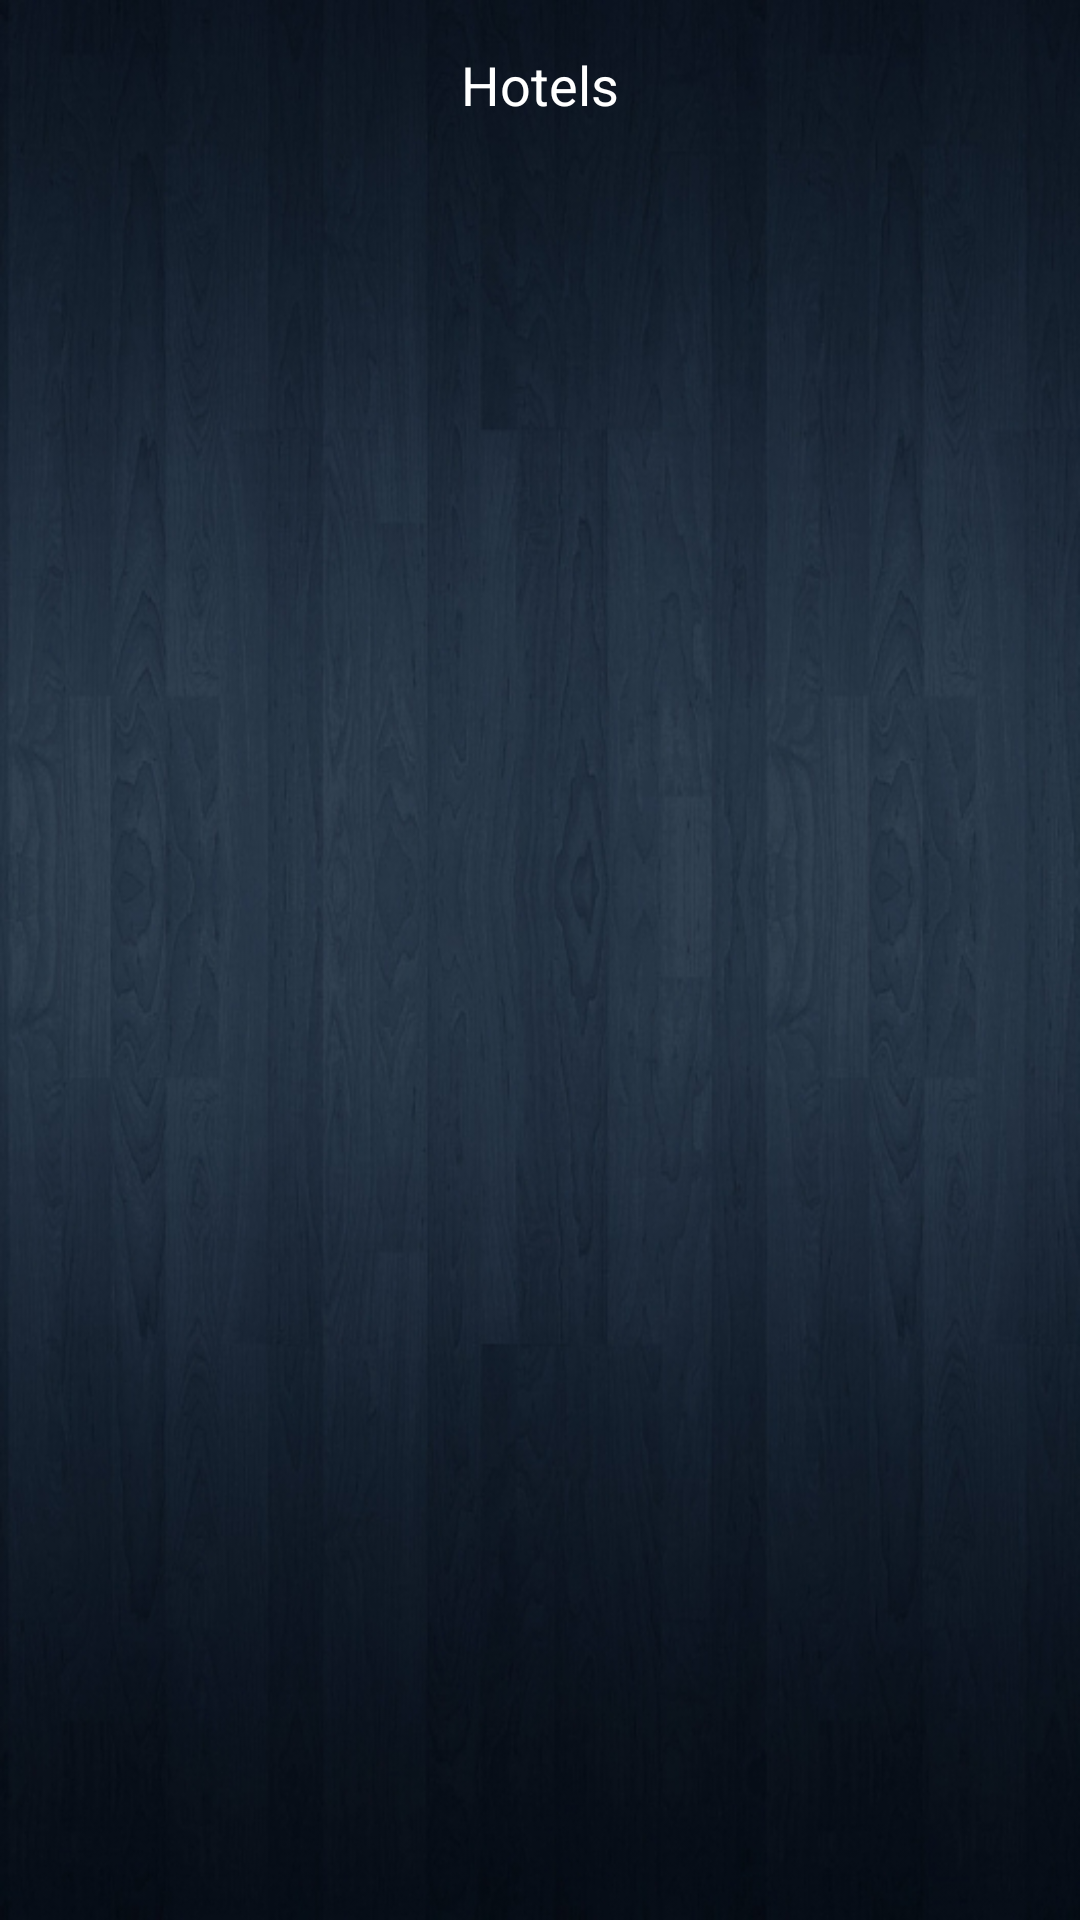

Android layout source for this screen:
<!-- AndroidManifest.xml: application theme AppTheme -->
<!-- res/layout/hotels_main.xml -->
<RelativeLayout xmlns:android="http://schemas.android.com/apk/res/android"
    xmlns:tools="http://schemas.android.com/tools" android:layout_width="match_parent"
    android:layout_height="match_parent" android:paddingLeft="@dimen/activity_horizontal_margin"
    android:paddingRight="@dimen/activity_horizontal_margin"
    android:paddingTop="@dimen/activity_vertical_margin"
    android:paddingBottom="@dimen/activity_vertical_margin"
    android:background="@drawable/inner_bg"
    android:textColor="#ffffff"
    tools:context=".MainActivity$HotelsFragment">

    <TextView android:id="@+id/section_label" android:layout_width="wrap_content"
        android:layout_height="wrap_content" />

    <TextView
        android:layout_width="wrap_content"
        android:layout_height="wrap_content"
        android:textAppearance="?android:attr/textAppearanceMedium"
        android:text="Hotels"
        android:id="@+id/hotelsTitle"
        android:textColor="#ffffff"
        android:layout_centerHorizontal="true" />

    <ListView android:id="@+id/listView"
        android:layout_height="match_parent"
        android:layout_width="match_parent"
        android:layout_alignParentLeft="true"
        android:layout_alignParentStart="true"
        android:layout_marginTop="15pt" />

</RelativeLayout>
<!-- resources referenced by this layout -->
<resources>
  <dimen name="activity_horizontal_margin">16dp</dimen>
  <dimen name="activity_vertical_margin">16dp</dimen>
  <!-- drawable inner_bg: jpg bitmap (drawable-hdpi, 175002 bytes) -->
  <style name="AppTheme" parent="Theme.AppCompat.Light.NoActionBar">
  
      </style>
</resources>
